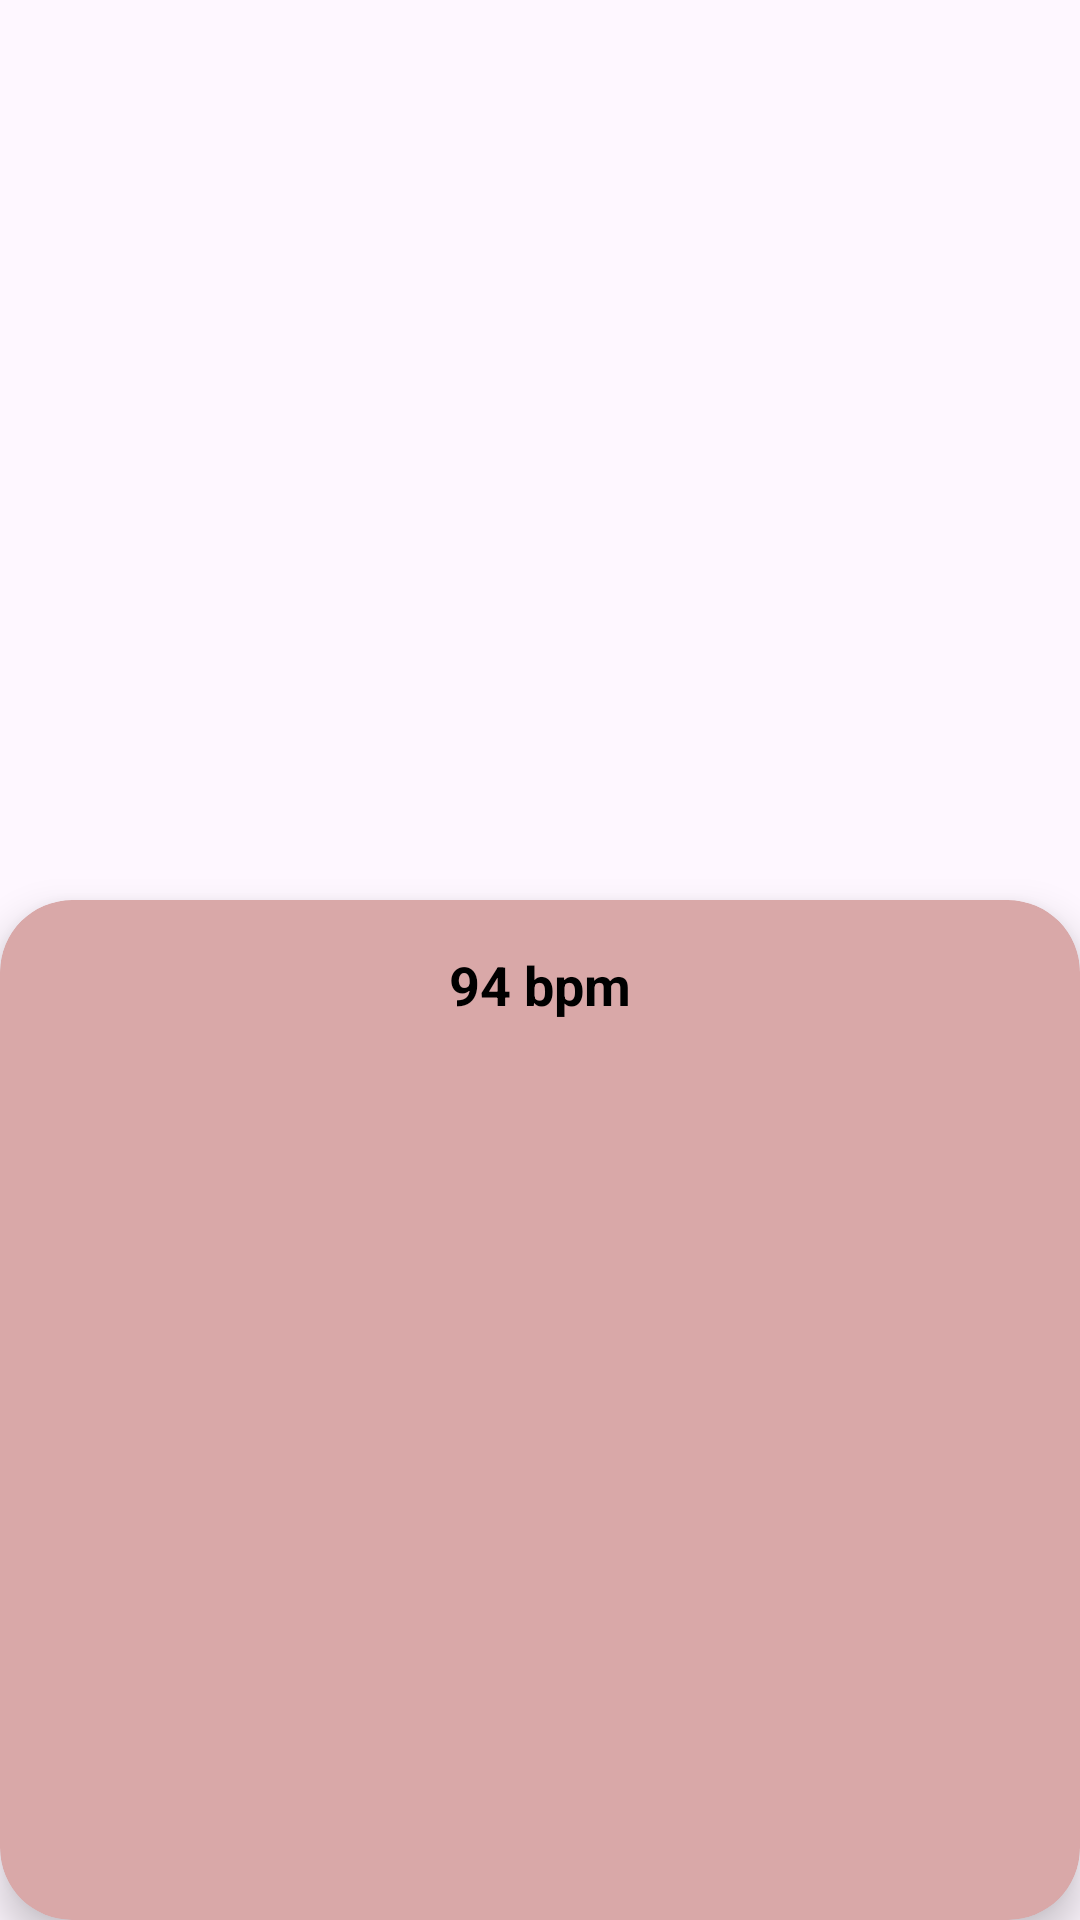

Android layout source for this screen:
<!-- AndroidManifest.xml: application theme Theme.IronGym -->
<!-- res/layout/activity_estadisticas.xml -->
<?xml version="1.0" encoding="utf-8"?>
<androidx.constraintlayout.widget.ConstraintLayout
    xmlns:android="http://schemas.android.com/apk/res/android"
    xmlns:app="http://schemas.android.com/apk/res-auto"
    xmlns:tools="http://schemas.android.com/tools"
    android:layout_width="match_parent"
    android:layout_height="match_parent"
    tools:context=".EstadisticasActivity">

    <ImageView
        android:id="@+id/ivBackground"
        android:layout_width="match_parent"
        android:layout_height="@dimen/altura_fondo_dieta"
        android:scaleType="centerCrop"
        android:src="@drawable/ic_launcher_background"
        app:layout_constraintTop_toTopOf="parent"
        app:layout_constraintStart_toStartOf="parent"
        app:layout_constraintEnd_toEndOf="parent" />

    <ImageButton
        android:id="@+id/botonVolver"
        android:layout_width="@dimen/boton_icono"
        android:layout_height="@dimen/boton_icono"
        android:layout_margin="@dimen/margen_general"
        android:background="@drawable/rounded_white_background"
        android:src="@drawable/ic_return"
        android:contentDescription="@string/volver"
        app:layout_constraintTop_toTopOf="parent"
        app:layout_constraintStart_toStartOf="parent" />

    <androidx.cardview.widget.CardView
        android:layout_width="0dp"
        android:layout_height="0dp"
        android:layout_marginTop="@dimen/altura_fondo_dieta"
        app:cardCornerRadius="@dimen/card_corner_radius"
        app:cardBackgroundColor="@color/red_claro"
        app:cardElevation="@dimen/card_elevation"
        app:layout_constraintTop_toTopOf="parent"
        app:layout_constraintStart_toStartOf="parent"
        app:layout_constraintEnd_toEndOf="parent"
        app:layout_constraintBottom_toBottomOf="parent">

        <LinearLayout
            android:layout_width="match_parent"
            android:layout_height="match_parent"
            android:orientation="vertical"
            android:padding="@dimen/padding_card"
            android:gravity="center_horizontal">

            <TextView
                android:id="@+id/tvRitmoCardiaco"
                android:layout_width="wrap_content"
                android:layout_height="wrap_content"
                android:text="94 bpm"
                android:textColor="@color/black"
                android:textSize="@dimen/text_title"
                android:textStyle="bold"
                android:gravity="center" />

            <LinearLayout
                android:id="@+id/layoutBarras"
                android:layout_width="match_parent"
                android:layout_height="@dimen/altura_fondo_dieta"
                android:layout_marginTop="@dimen/margen_general"
                android:orientation="horizontal"
                android:gravity="bottom">

                <LinearLayout
                    android:layout_width="0dp"
                    android:layout_height="match_parent"
                    android:layout_weight="1"
                    android:orientation="vertical"
                    android:gravity="bottom"
                    android:layout_marginHorizontal="@dimen/margen_small">
                    <View
                        android:id="@+id/barraFuerza"
                        android:layout_width="match_parent"
                        android:layout_height="0dp"
                        android:background="@drawable/progress_gradient" />
                </LinearLayout>

                <LinearLayout
                    android:layout_width="0dp"
                    android:layout_height="match_parent"
                    android:layout_weight="1"
                    android:orientation="vertical"
                    android:gravity="bottom"
                    android:layout_marginHorizontal="@dimen/margen_small">
                    <View
                        android:id="@+id/barraPeso"
                        android:layout_width="match_parent"
                        android:layout_height="0dp"
                        android:background="@drawable/progress_gradient" />
                </LinearLayout>

                <LinearLayout
                    android:layout_width="0dp"
                    android:layout_height="match_parent"
                    android:layout_weight="1"
                    android:orientation="vertical"
                    android:gravity="bottom"
                    android:layout_marginHorizontal="@dimen/margen_small">
                    <View
                        android:id="@+id/barraLogros"
                        android:layout_width="match_parent"
                        android:layout_height="0dp"
                        android:background="@drawable/progress_gradient" />
                </LinearLayout>

                <LinearLayout
                    android:layout_width="0dp"
                    android:layout_height="match_parent"
                    android:layout_weight="1"
                    android:orientation="vertical"
                    android:gravity="bottom"
                    android:layout_marginHorizontal="@dimen/margen_small">
                    <View
                        android:id="@+id/barraDisciplina"
                        android:layout_width="match_parent"
                        android:layout_height="0dp"
                        android:background="@drawable/progress_gradient" />
                </LinearLayout>

                <LinearLayout
                    android:layout_width="0dp"
                    android:layout_height="match_parent"
                    android:layout_weight="1"
                    android:orientation="vertical"
                    android:gravity="bottom"
                    android:layout_marginHorizontal="@dimen/margen_small">
                    <View
                        android:id="@+id/barraAltura"
                        android:layout_width="match_parent"
                        android:layout_height="0dp"
                        android:background="@drawable/progress_gradient" />
                </LinearLayout>

                <LinearLayout
                    android:layout_width="0dp"
                    android:layout_height="match_parent"
                    android:layout_weight="1"
                    android:orientation="vertical"
                    android:gravity="bottom"
                    android:layout_marginHorizontal="@dimen/margen_small">
                    <View
                        android:id="@+id/barraResistencia"
                        android:layout_width="match_parent"
                        android:layout_height="0dp"
                        android:background="@drawable/progress_gradient" />
                </LinearLayout>
            </LinearLayout>

            <LinearLayout
                android:layout_width="match_parent"
                android:layout_height="wrap_content"
                android:layout_marginTop="@dimen/margen_small"
                android:orientation="horizontal"
                android:gravity="center">

                <TextView android:layout_width="0dp" android:layout_height="wrap_content" android:layout_weight="1" android:text="@string/fuerza" android:textSize="10sp" android:gravity="center" />
                <TextView android:layout_width="0dp" android:layout_height="wrap_content" android:layout_weight="1" android:text="@string/peso" android:textSize="10sp" android:gravity="center" />
                <TextView android:layout_width="0dp" android:layout_height="wrap_content" android:layout_weight="1" android:text="@string/logros" android:textSize="10sp" android:gravity="center" />
                <TextView android:layout_width="0dp" android:layout_height="wrap_content" android:layout_weight="1" android:text="@string/disciplina" android:textSize="10sp" android:gravity="center" />
                <TextView android:layout_width="0dp" android:layout_height="wrap_content" android:layout_weight="1" android:text="@string/altura" android:textSize="10sp" android:gravity="center" />
                <TextView android:layout_width="0dp" android:layout_height="wrap_content" android:layout_weight="1" android:text="@string/resistencia" android:textSize="10sp" android:gravity="center" />
            </LinearLayout>

            <TextView
                android:id="@+id/tvTituloEstadisticas"
                android:layout_width="wrap_content"
                android:layout_height="wrap_content"
                android:layout_marginTop="@dimen/margen_general"
                android:text="@string/estadisticas_mes"
                android:textColor="@color/black"
                android:textSize="@dimen/text_normal"
                android:textStyle="bold"
                android:gravity="center" />
        </LinearLayout>
    </androidx.cardview.widget.CardView>
</androidx.constraintlayout.widget.ConstraintLayout>
<!-- resources referenced by this layout -->
<resources>
  <color name="black">#FF000000</color>
  <color name="red_claro">#D9A8A8</color>
  <dimen name="altura_fondo_dieta">300dp</dimen>
  <dimen name="boton_icono">50dp</dimen>
  <dimen name="card_corner_radius">24dp</dimen>
  <dimen name="card_elevation">8dp</dimen>
  <dimen name="margen_general">16dp</dimen>
  <dimen name="margen_small">8dp</dimen>
  <dimen name="padding_card">16dp</dimen>
  <dimen name="text_normal">16sp</dimen>
  <dimen name="text_title">18sp</dimen>
  <!-- drawable progress_gradient (drawable) -->
  <layer-list xmlns:android="http://schemas.android.com/apk/res/android">
      <item android:id="@android:id/background">
          <shape android:shape="rectangle">
              <solid android:color="#D3D3D3" />
              <corners android:radius="12dp" />
          </shape>
      </item>
  
      <item android:id="@android:id/progress">
          <shape android:shape="rectangle">
              <gradient
                  android:startColor="#FF512F"
                  android:endColor="#F09819"
                  android:angle="0"/>
              <corners android:radius="12dp" />
          </shape>
      </item>
  </layer-list>
  <string name="altura">Altura</string>
  <string name="disciplina">Disciplina</string>
  <string name="estadisticas_mes">Estadísticas de este mes</string>
  <string name="fuerza">Fuerza</string>
  <string name="logros">Logros</string>
  <string name="peso">Peso</string>
  <string name="resistencia">Resistencia</string>
  <string name="volver">Volver</string>
  <style name="Theme.IronGym" parent="Base.Theme.IronGym" />
  <style name="Base.Theme.IronGym" parent="Theme.Material3.DayNight.NoActionBar">
          
          
      </style>
</resources>
